Photos from the image-classification dataset "clear_road_signs" in the GitHub repository MachineLearningVisionRG/GRATS. Its 5 classes are: no entry, no left turn, no parking, no right turn, stop.

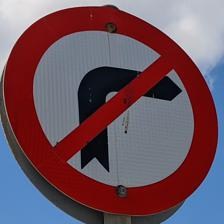
Label: no right turn

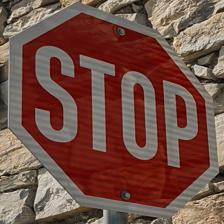
Label: stop

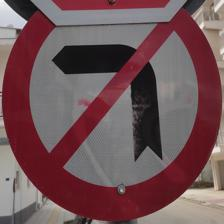
Label: no left turn

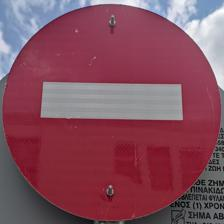
Label: no entry

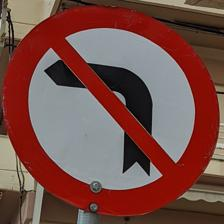
Label: no left turn

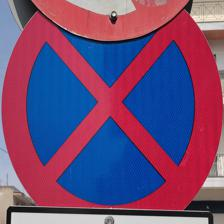
Label: no parking
